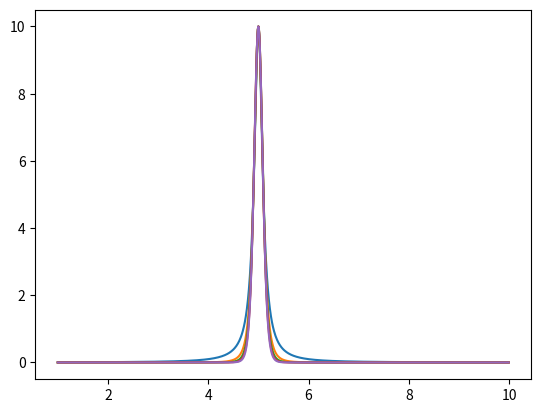

Python code for this plot:
# -*- coding: utf-8 -*-
"""
Created on Thu Mar  7 14:57:19 2019

@author: 老四
"""

import numpy as np
import matplotlib.pyplot as plt
x=np.arange(1,10,0.01)
I=10
w=0.1
for m in [1,2,3,4,5]:
    y=I*w**(2*m)/(w**2+(2**(1/m)-1)*(x-5)**2)**m
    plt.plot(x,y)


y=I*w**2/(w**2+(x-5)**2)